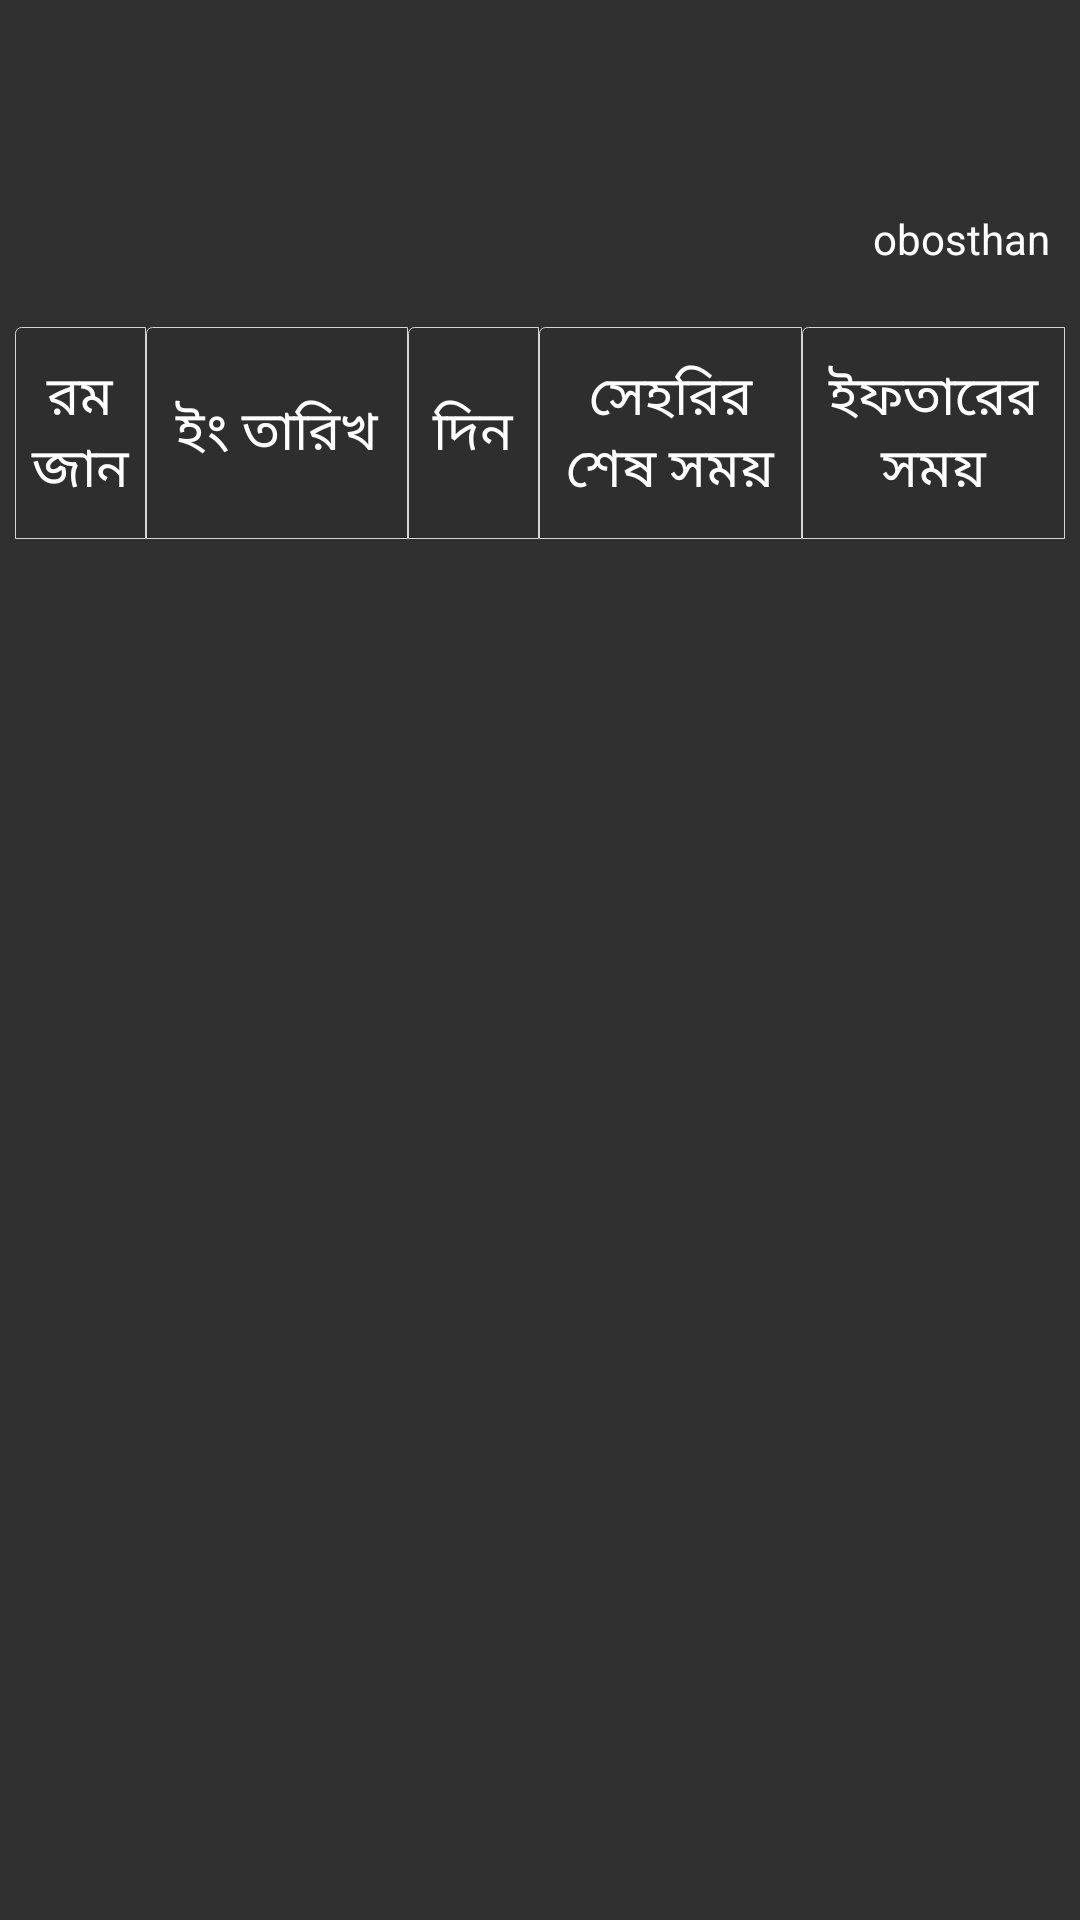

Layout XML and referenced resources for this Android screen:
<!-- AndroidManifest.xml: application theme AppTheme -->
<!-- res/layout/fragment_sehri_iftar.xml -->
<?xml version="1.0" encoding="utf-8"?>
<LinearLayout
    xmlns:android="http://schemas.android.com/apk/res/android"
    xmlns:app="http://schemas.android.com/apk/res-auto"
    xmlns:tools="http://schemas.android.com/tools"
    android:layout_width="match_parent"
    android:layout_height="match_parent"
    android:id="@+id/main"
    android:orientation="vertical"
    >



    <TextView
        android:id="@+id/loc"
        android:layout_width="match_parent"
        android:layout_height="wrap_content"

        android:text="obosthan"
        android:textColor="#fff"

        android:textSize="14dp"




        android:paddingLeft="5dp"
        android:paddingRight="5dp"
        android:paddingTop="10dp"
        android:paddingBottom="10dp"
        android:gravity="right"

        android:layout_marginTop="60dp"
        android:layout_marginBottom="10dp"
        android:layout_marginRight="5dp"


        />

    <LinearLayout xmlns:android="http://schemas.android.com/apk/res/android"
        android:layout_width="match_parent"
        android:layout_height="wrap_content"
        android:layout_gravity="center"
        android:orientation="horizontal"
        android:weightSum="4"
        android:id="@+id/list_head"

        android:layout_marginLeft="5dp"
        android:layout_marginRight="5dp"


        android:background="#09181515"



        >




        <TextView
            android:id="@+id/ramadan_date"
            android:layout_width="0dp"
            android:layout_height="match_parent"

            android:text="রমজান"
            android:textColor="#fff"
            android:layout_weight="0.5"

            android:textSize="@dimen/sehri_iftar_list"



            android:paddingLeft="5dp"
            android:paddingRight="5dp"
            android:paddingTop="10dp"
            android:paddingBottom="10dp"
            android:gravity="center"
            android:background="@drawable/rectangular_border"



            />

        <TextView
            android:id="@+id/eng_date"
            android:layout_width="0dp"
            android:layout_height="match_parent"
            android:layout_weight="1"

            android:textSize="@dimen/sehri_iftar_list"
            android:paddingLeft="5dp"
            android:paddingRight="5dp"
            android:paddingTop="10dp"
            android:paddingBottom="10dp"
            android:gravity="center"



            android:text="ইং তারিখ"

            android:textColor="#fff"
            android:background="@drawable/rectangular_border"

            />
        <TextView
            android:id="@+id/beng_day"
            android:layout_width="0dp"
            android:layout_height="match_parent"

            android:layout_weight="0.5"

            android:textSize="@dimen/sehri_iftar_list"
            android:paddingLeft="5dp"
            android:paddingRight="5dp"
            android:paddingTop="10dp"
            android:paddingBottom="10dp"
            android:gravity="center"


            android:text="দিন"

            android:textColor="#fff"
            android:background="@drawable/rectangular_border"

            />
        <TextView
            android:id="@+id/sehri_last_time"
            android:layout_width="0dp"
            android:layout_height="match_parent"

            android:layout_weight="1"

            android:textSize="@dimen/sehri_iftar_list"
            android:paddingLeft="5dp"
            android:paddingRight="5dp"
            android:paddingTop="10dp"
            android:paddingBottom="10dp"
            android:gravity="center"

            android:text="সেহরির শেষ সময়"

            android:textColor="#fff"
            android:background="@drawable/rectangular_border"

            />



        <TextView
            android:id="@+id/iftr_time"
            android:layout_width="0dp"
            android:layout_height="match_parent"
            android:layout_weight="1"


            android:textSize="@dimen/sehri_iftar_list"
            android:paddingLeft="5dp"
            android:paddingRight="5dp"
            android:paddingTop="10dp"
            android:paddingBottom="10dp"
            android:gravity="center"


            android:text="ইফতারের সময়"

            android:textColor="#fff"
            android:background="@drawable/rectangular_border"

            />



    </LinearLayout>

    <ListView

        android:id="@+id/sehri_iftar_table"
        android:layout_width="match_parent"
        android:layout_height="wrap_content"
        android:layout_marginLeft="5dp"
        android:layout_marginRight="5dp"
        android:paddingBottom="10dp"

       >


    </ListView>

</LinearLayout>
<!-- resources referenced by this layout -->
<resources>
  <dimen name="sehri_iftar_list">18dp</dimen>
  <!-- drawable rectangular_border (drawable) -->
  <shape xmlns:android="http://schemas.android.com/apk/res/android"
         android:shape="rectangle">
      <corners
          android:radius="2dp"
          android:topRightRadius="0dp"
          android:bottomRightRadius="0dp"
          android:bottomLeftRadius="0dp" />
      <stroke
          android:width="0.25dp"
          android:color="#d6d4d4" />
  </shape>
  <style name="AppTheme" parent="Theme.AppCompat.NoActionBar">
          
          <item name="colorPrimary">@color/holo_blue_light</item>
          <item name="colorPrimaryDark">#00000000</item>
          <item name="colorAccent">@color/holo_blue_light</item>
  
          
  
      </style>
  <color name="holo_blue_light">  #33b5e5</color>
</resources>
